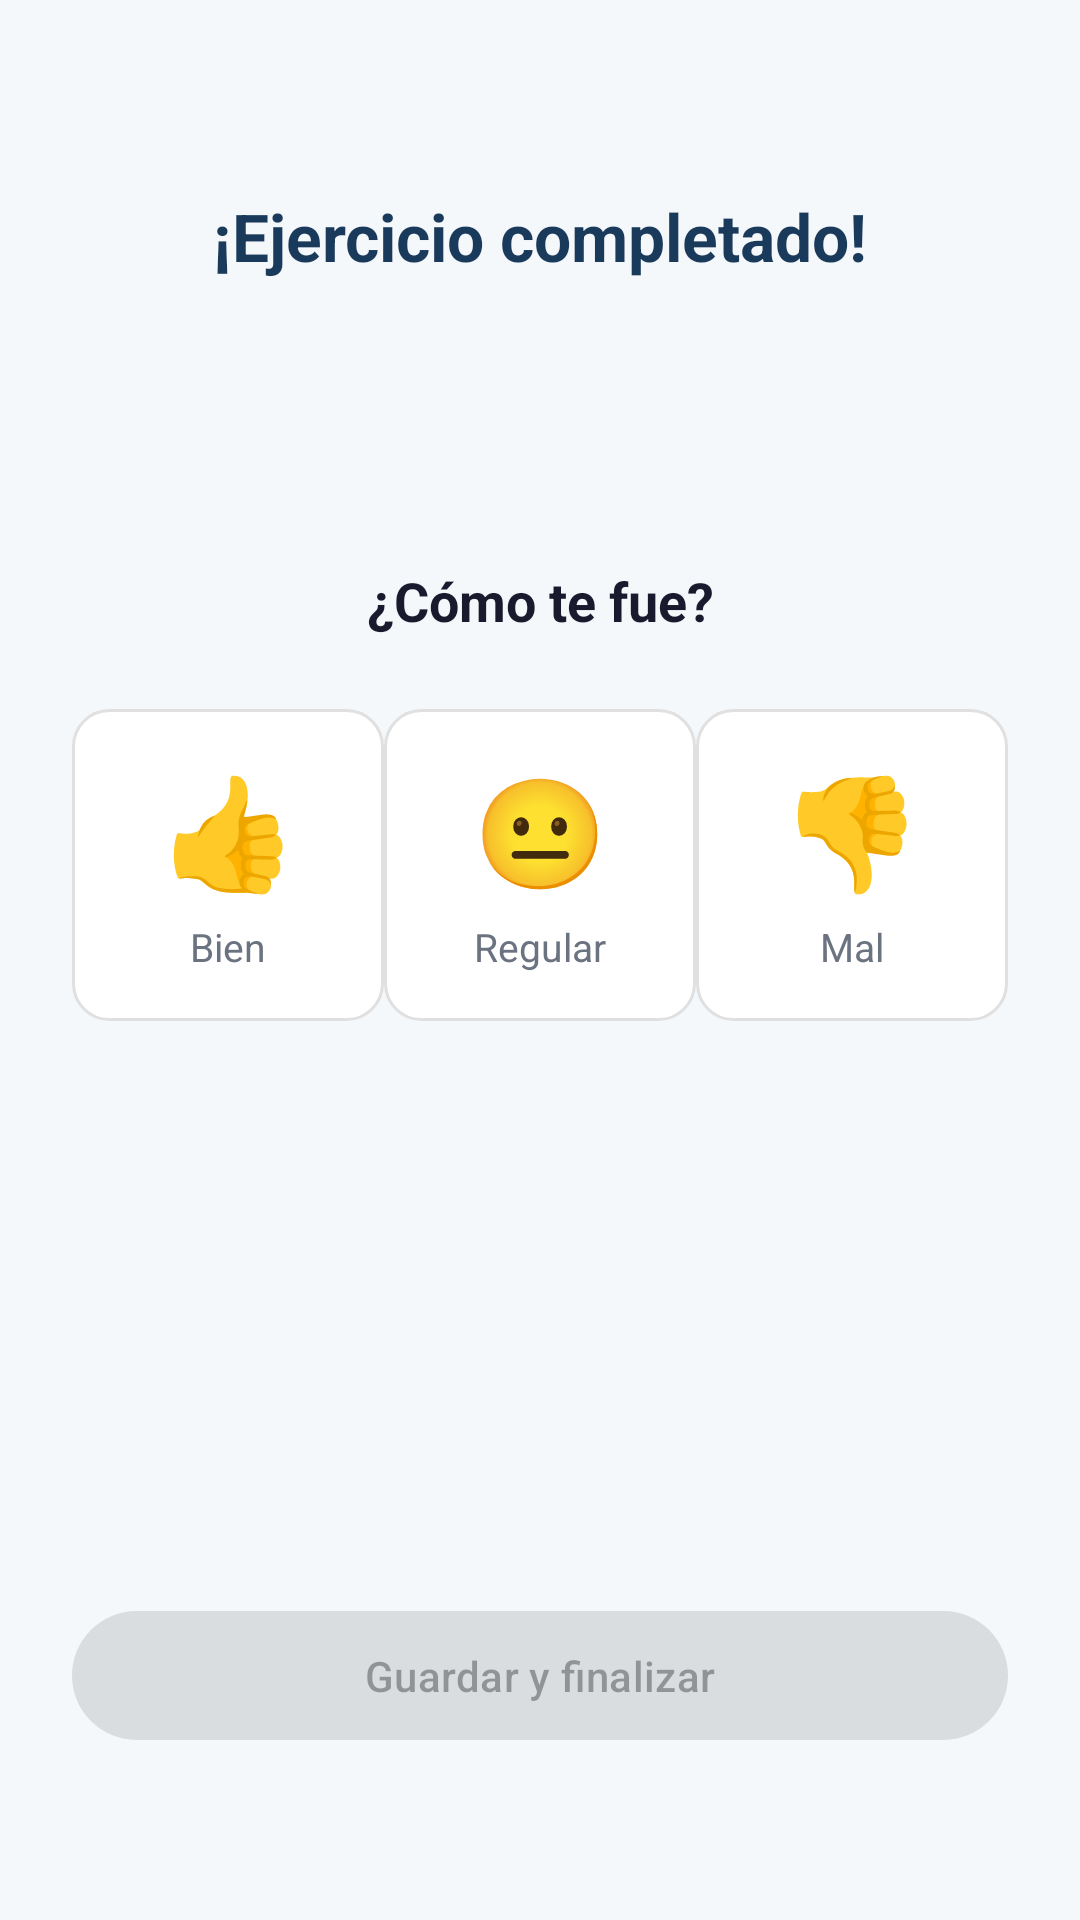

Android layout source for this screen:
<!-- AndroidManifest.xml: application theme Theme.PreventiHome -->
<!-- res/layout/fragment_evaluacion.xml -->
<?xml version="1.0" encoding="utf-8"?>
<androidx.constraintlayout.widget.ConstraintLayout
    xmlns:android="http://schemas.android.com/apk/res/android"
    xmlns:app="http://schemas.android.com/apk/res-auto"
    android:layout_width="match_parent"
    android:layout_height="match_parent"
    android:background="@color/background"
    android:padding="24dp">

    <TextView
        android:id="@+id/tvTitulo"
        android:layout_width="wrap_content"
        android:layout_height="wrap_content"
        android:text="¡Ejercicio completado!"
        android:textSize="22sp"
        android:textStyle="bold"
        android:textColor="@color/primary"
        app:layout_constraintTop_toTopOf="parent"
        app:layout_constraintStart_toStartOf="parent"
        app:layout_constraintEnd_toEndOf="parent"
        android:layout_marginTop="40dp"/>

    <TextView
        android:id="@+id/tvNombreEjercicio"
        android:layout_width="wrap_content"
        android:layout_height="wrap_content"
        android:textSize="16sp"
        android:textColor="@color/text_secondary"
        app:layout_constraintTop_toBottomOf="@id/tvTitulo"
        app:layout_constraintStart_toStartOf="parent"
        app:layout_constraintEnd_toEndOf="parent"
        android:layout_marginTop="8dp"/>

    <TextView
        android:id="@+id/tvDuracion"
        android:layout_width="wrap_content"
        android:layout_height="wrap_content"
        android:textSize="14sp"
        android:textColor="@color/secondary"
        android:textStyle="bold"
        app:layout_constraintTop_toBottomOf="@id/tvNombreEjercicio"
        app:layout_constraintStart_toStartOf="parent"
        app:layout_constraintEnd_toEndOf="parent"
        android:layout_marginTop="6dp"/>

    <TextView
        android:id="@+id/tvPregunta"
        android:layout_width="wrap_content"
        android:layout_height="wrap_content"
        android:text="¿Cómo te fue?"
        android:textSize="18sp"
        android:textStyle="bold"
        android:textColor="@color/text_primary"
        app:layout_constraintTop_toBottomOf="@id/tvDuracion"
        app:layout_constraintStart_toStartOf="parent"
        app:layout_constraintEnd_toEndOf="parent"
        android:layout_marginTop="40dp"/>

    <LinearLayout
        android:id="@+id/layoutEvaluacion"
        android:layout_width="match_parent"
        android:layout_height="wrap_content"
        android:orientation="horizontal"
        android:gravity="center"
        android:layout_marginTop="24dp"
        app:layout_constraintTop_toBottomOf="@id/tvPregunta"
        app:layout_constraintStart_toStartOf="parent"
        app:layout_constraintEnd_toEndOf="parent">

        <LinearLayout
            android:id="@+id/btnBien"
            android:layout_width="0dp"
            android:layout_height="wrap_content"
            android:layout_weight="1"
            android:orientation="vertical"
            android:gravity="center"
            android:padding="16dp"
            android:background="@drawable/bg_evaluacion_selector"
            android:clickable="true"
            android:focusable="true">
            <TextView
                android:layout_width="wrap_content"
                android:layout_height="wrap_content"
                android:text="👍"
                android:textSize="36sp"/>
            <TextView
                android:layout_width="wrap_content"
                android:layout_height="wrap_content"
                android:text="Bien"
                android:textSize="13sp"
                android:textColor="@color/text_secondary"
                android:layout_marginTop="6dp"/>
        </LinearLayout>

        <LinearLayout
            android:id="@+id/btnRegular"
            android:layout_width="0dp"
            android:layout_height="wrap_content"
            android:layout_weight="1"
            android:orientation="vertical"
            android:gravity="center"
            android:padding="16dp"
            android:background="@drawable/bg_evaluacion_selector"
            android:clickable="true"
            android:focusable="true">
            <TextView
                android:layout_width="wrap_content"
                android:layout_height="wrap_content"
                android:text="😐"
                android:textSize="36sp"/>
            <TextView
                android:layout_width="wrap_content"
                android:layout_height="wrap_content"
                android:text="Regular"
                android:textSize="13sp"
                android:textColor="@color/text_secondary"
                android:layout_marginTop="6dp"/>
        </LinearLayout>

        <LinearLayout
            android:id="@+id/btnMal"
            android:layout_width="0dp"
            android:layout_height="wrap_content"
            android:layout_weight="1"
            android:orientation="vertical"
            android:gravity="center"
            android:padding="16dp"
            android:background="@drawable/bg_evaluacion_selector"
            android:clickable="true"
            android:focusable="true">
            <TextView
                android:layout_width="wrap_content"
                android:layout_height="wrap_content"
                android:text="👎"
                android:textSize="36sp"/>
            <TextView
                android:layout_width="wrap_content"
                android:layout_height="wrap_content"
                android:text="Mal"
                android:textSize="13sp"
                android:textColor="@color/text_secondary"
                android:layout_marginTop="6dp"/>
        </LinearLayout>

    </LinearLayout>

    <ProgressBar
        android:id="@+id/progressBar"
        android:layout_width="wrap_content"
        android:layout_height="wrap_content"
        android:visibility="gone"
        app:layout_constraintTop_toBottomOf="@id/layoutEvaluacion"
        app:layout_constraintStart_toStartOf="parent"
        app:layout_constraintEnd_toEndOf="parent"
        android:layout_marginTop="24dp"/>

    <TextView
        android:id="@+id/tvSeleccionada"
        android:layout_width="wrap_content"
        android:layout_height="wrap_content"
        android:textSize="14sp"
        android:textColor="@color/secondary"
        android:textStyle="bold"
        android:visibility="gone"
        app:layout_constraintTop_toBottomOf="@id/layoutEvaluacion"
        app:layout_constraintStart_toStartOf="parent"
        app:layout_constraintEnd_toEndOf="parent"
        android:layout_marginTop="16dp"/>

    <com.google.android.material.button.MaterialButton
        android:id="@+id/btnGuardar"
        android:layout_width="0dp"
        android:layout_height="wrap_content"
        android:text="Guardar y finalizar"
        android:enabled="false"
        android:paddingVertical="12dp"
        app:layout_constraintBottom_toBottomOf="parent"
        app:layout_constraintStart_toStartOf="parent"
        app:layout_constraintEnd_toEndOf="parent"
        android:layout_marginBottom="32dp"/>

</androidx.constraintlayout.widget.ConstraintLayout>
<!-- resources referenced by this layout -->
<resources>
  <color name="background">#F5F8FA</color>
  <color name="primary">#1A3A5C</color>
  <color name="secondary">#5BA3C9</color>
  <color name="text_primary">#1A1A2E</color>
  <color name="text_secondary">#6B7280</color>
  <!-- drawable bg_evaluacion_selector (drawable) -->
  <?xml version="1.0" encoding="utf-8"?>
  <selector xmlns:android="http://schemas.android.com/apk/res/android">
      <item android:state_selected="true">
          <shape android:shape="rectangle">
              <solid android:color="#E8F4FB"/>
              <corners android:radius="12dp"/>
              <stroke android:width="2dp" android:color="@color/secondary"/>
          </shape>
      </item>
      <item>
          <shape android:shape="rectangle">
              <solid android:color="@color/surface"/>
              <corners android:radius="12dp"/>
              <stroke android:width="1dp" android:color="#E0E0E0"/>
          </shape>
      </item>
  </selector>
  <style name="Theme.PreventiHome" parent="Base.Theme.PreventiHome" />
  <color name="surface">#FFFFFF</color>
  <style name="Base.Theme.PreventiHome" parent="Theme.Material3.DayNight.NoActionBar">
          <item name="colorPrimary">@color/primary</item>
          <item name="colorPrimaryVariant">@color/primary_variant</item>
          <item name="colorSecondary">@color/secondary</item>
          <item name="android:colorBackground">@color/background</item>
          <item name="colorSurface">@color/surface</item>
          <item name="colorOnPrimary">@color/on_primary</item>
      </style>
  <color name="primary_variant">#0D2640</color>
  <color name="on_primary">#FFFFFF</color>
</resources>
